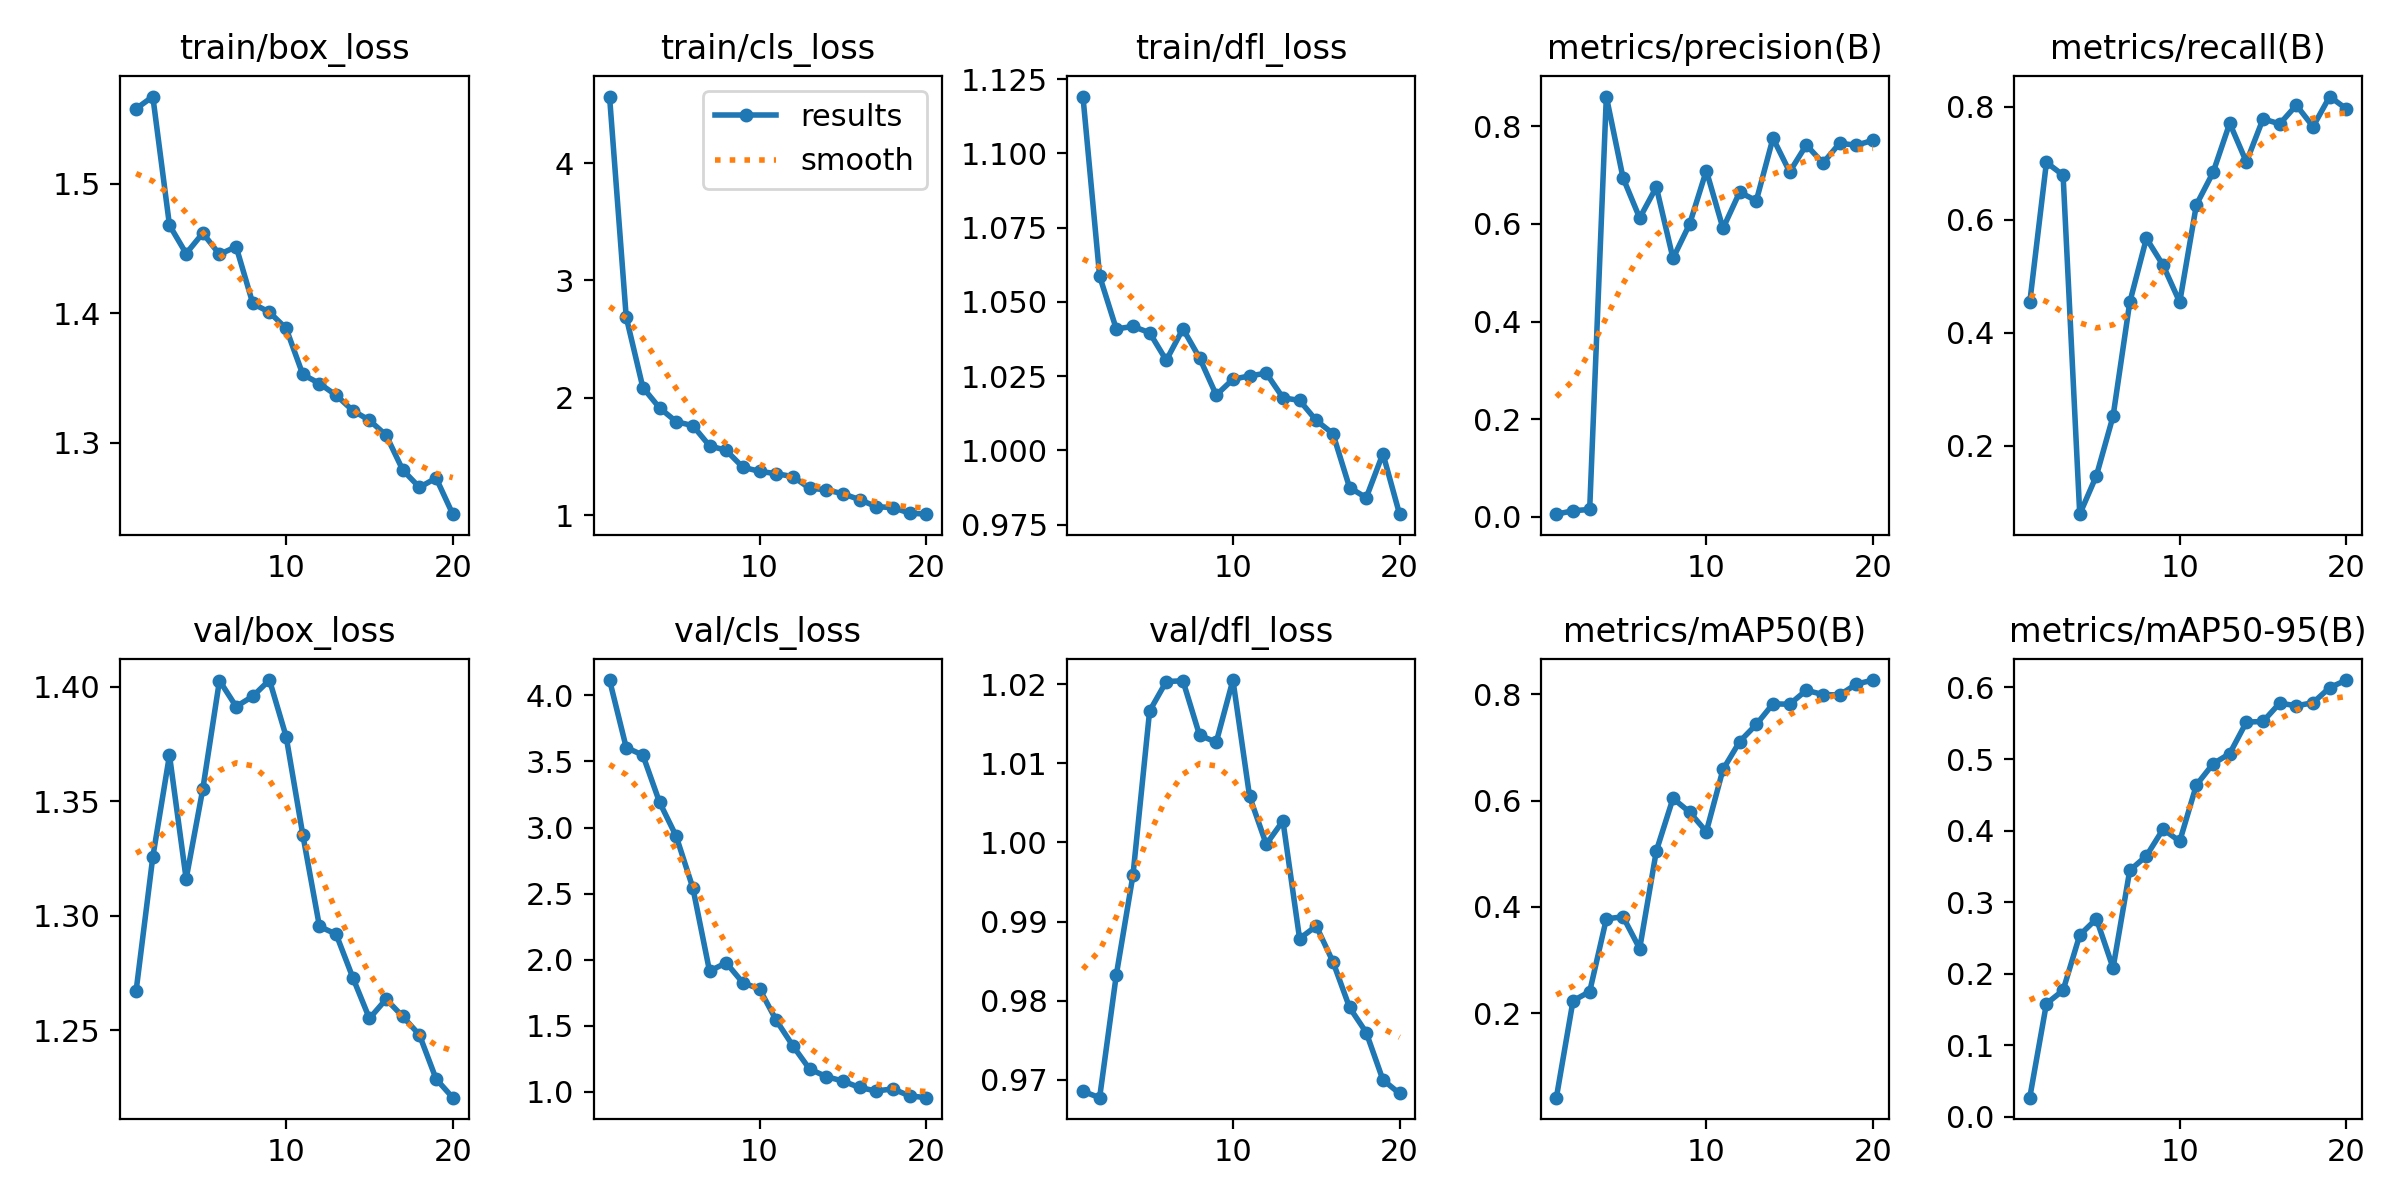

Values plotted in this chart, from the file beside it:
epoch, time, train/box_loss, train/cls_loss, train/dfl_loss, metrics/precision(B), metrics/recall(B), metrics/mAP50(B), metrics/mAP50-95(B), val/box_loss, val/cls_loss, val/dfl_loss, lr/pg0, lr/pg1, lr/pg2
1, 14.66, 1.558, 4.569, 1.119, 0.0052, 0.4539, 0.04115, 0.02695, 1.267, 4.116, 0.9686, 0.0001454, 0.0001454, 0.0001454
2, 22.38, 1.567, 2.688, 1.059, 0.01219, 0.7016, 0.2234, 0.1583, 1.326, 3.605, 0.9678, 0.0002851, 0.0002851, 0.0002851
3, 30.19, 1.468, 2.087, 1.041, 0.01493, 0.6791, 0.2407, 0.1769, 1.37, 3.548, 0.9832, 0.0004095, 0.0004095, 0.0004095
4, 37.81, 1.446, 1.914, 1.042, 0.861, 0.0794, 0.3774, 0.2541, 1.316, 3.192, 0.9958, 0.0005186, 0.0005186, 0.0005186
5, 45.59, 1.462, 1.796, 1.04, 0.6946, 0.1474, 0.3815, 0.2768, 1.355, 2.934, 1.017, 0.0006124, 0.0006124, 0.0006124
6, 53.15, 1.446, 1.762, 1.03, 0.6121, 0.2527, 0.3216, 0.2082, 1.403, 2.543, 1.02, 0.000684, 0.000684, 0.000684
7, 60.48, 1.451, 1.59, 1.041, 0.6755, 0.4539, 0.5053, 0.3444, 1.391, 1.914, 1.02, 0.000639, 0.000639, 0.000639
8, 67.77, 1.408, 1.551, 1.031, 0.5295, 0.5673, 0.6042, 0.3647, 1.396, 1.977, 1.014, 0.000594, 0.000594, 0.000594
9, 75.68, 1.401, 1.407, 1.019, 0.5999, 0.5198, 0.5783, 0.402, 1.403, 1.826, 1.013, 0.000549, 0.000549, 0.000549
10, 83.29, 1.388, 1.373, 1.024, 0.7092, 0.4544, 0.5415, 0.3851, 1.378, 1.779, 1.021, 0.000504, 0.000504, 0.000504
11, 93.55, 1.353, 1.352, 1.025, 0.5909, 0.6268, 0.6585, 0.4638, 1.335, 1.542, 1.006, 0.000459, 0.000459, 0.000459
12, 101.2, 1.346, 1.328, 1.026, 0.6651, 0.6838, 0.711, 0.4933, 1.295, 1.349, 0.9998, 0.000414, 0.000414, 0.000414
13, 108.4, 1.337, 1.228, 1.018, 0.6475, 0.771, 0.7432, 0.5077, 1.292, 1.174, 1.003, 0.0003691, 0.0003691, 0.0003691
14, 115.7, 1.325, 1.215, 1.017, 0.7758, 0.7023, 0.7821, 0.5516, 1.273, 1.116, 0.9879, 0.0003241, 0.0003241, 0.0003241
15, 123, 1.317, 1.181, 1.01, 0.7067, 0.7787, 0.7813, 0.5525, 1.255, 1.082, 0.9894, 0.0002791, 0.0002791, 0.0002791
16, 130.3, 1.306, 1.132, 1.006, 0.7618, 0.7697, 0.8075, 0.5782, 1.264, 1.034, 0.9849, 0.0002341, 0.0002341, 0.0002341
17, 137.8, 1.279, 1.071, 0.9875, 0.7247, 0.8028, 0.7995, 0.5744, 1.256, 1.007, 0.9791, 0.0001891, 0.0001891, 0.0001891
18, 145, 1.266, 1.063, 0.984, 0.7654, 0.7649, 0.7987, 0.5787, 1.248, 1.023, 0.976, 0.0001441, 0.0001441, 0.0001441
19, 152.2, 1.273, 1.016, 0.9989, 0.7612, 0.8181, 0.8191, 0.5998, 1.229, 0.9702, 0.97, 9.9081e-05, 9.9081e-05, 9.9081e-05
20, 159.6, 1.245, 1.007, 0.9785, 0.7714, 0.7963, 0.8268, 0.6104, 1.221, 0.9565, 0.9683, 5.40855e-05, 5.40855e-05, 5.40855e-05
